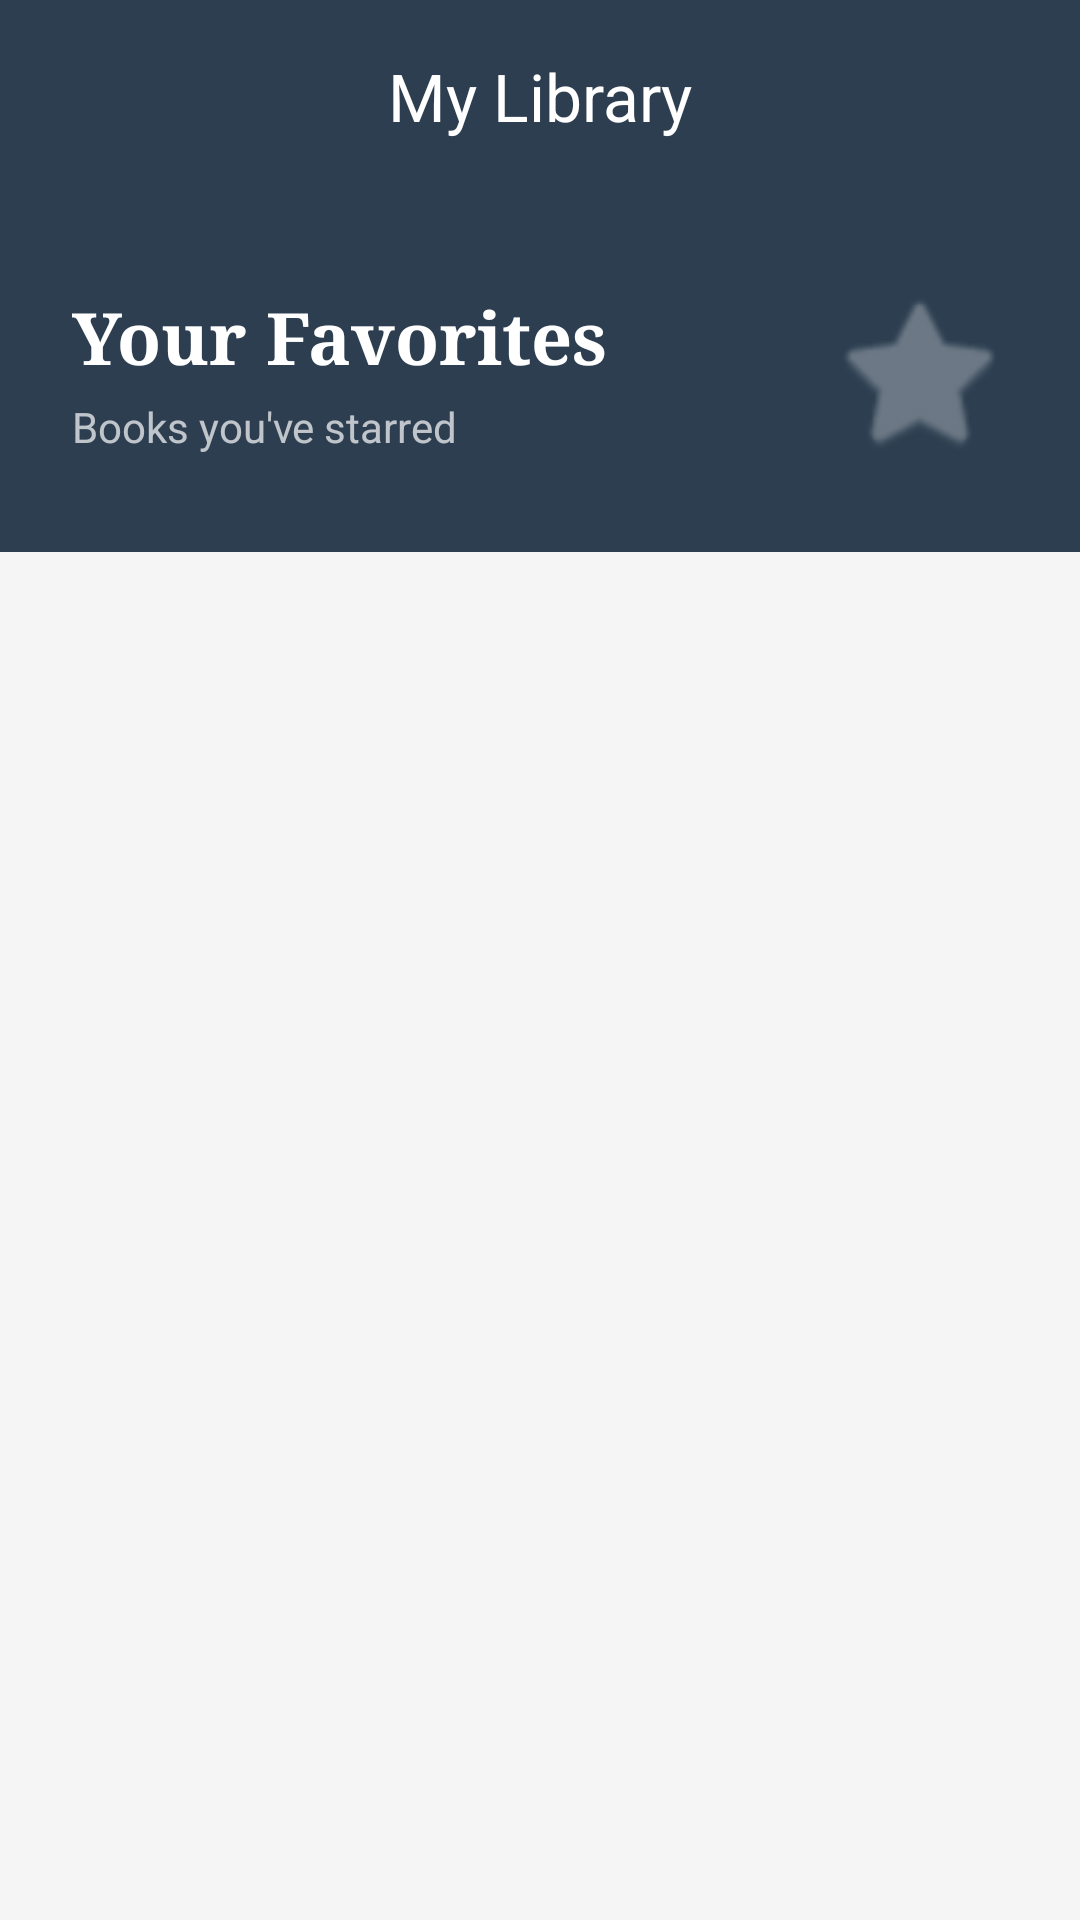

The Android layout XML behind this screen, and the referenced resources:
<!-- AndroidManifest.xml: application theme Theme.MyBookCatalog -->
<!-- res/layout/activity_favorites.xml -->
<?xml version="1.0" encoding="utf-8"?>
<androidx.constraintlayout.widget.ConstraintLayout xmlns:android="http://schemas.android.com/apk/res/android"
    xmlns:app="http://schemas.android.com/apk/res-auto"
    xmlns:tools="http://schemas.android.com/tools"
    android:layout_width="match_parent"
    android:layout_height="match_parent"
    tools:context=".FavoritesActivity">

    <com.google.android.material.appbar.AppBarLayout
        android:id="@+id/appBarFavorites"
        android:layout_width="match_parent"
        android:layout_height="wrap_content"
        app:layout_constraintTop_toTopOf="parent">

        <com.google.android.material.appbar.MaterialToolbar
            android:id="@+id/favoritesToolbar"
            android:layout_width="match_parent"
            android:layout_height="?attr/actionBarSize"
            android:background="@color/primary_dark"
            app:title="My Library"
            app:titleCentered="true"
            app:titleTextColor="@color/white" />

        
        <RelativeLayout
            android:layout_width="match_parent"
            android:layout_height="120dp"
            android:background="@color/primary_dark"
            android:padding="24dp">

            <LinearLayout
                android:layout_width="wrap_content"
                android:layout_height="wrap_content"
                android:layout_centerVertical="true"
                android:orientation="vertical">

                <TextView
                    android:layout_width="wrap_content"
                    android:layout_height="wrap_content"
                    android:text="Your Favorites"
                    android:textColor="@color/white"
                    android:textSize="24sp"
                    android:textStyle="bold"
                    android:fontFamily="serif" />

                <TextView
                    android:layout_width="wrap_content"
                    android:layout_height="wrap_content"
                    android:layout_marginTop="4dp"
                    android:text="Books you've starred"
                    android:textColor="#B3FFFFFF"
                    android:textSize="14sp" />
            </LinearLayout>

            <ImageView
                android:layout_width="60dp"
                android:layout_height="60dp"
                android:layout_alignParentEnd="true"
                android:layout_centerVertical="true"
                android:src="@android:drawable/btn_star_big_on"
                app:tint="#4DFFFFFF" />
        </RelativeLayout>
    </com.google.android.material.appbar.AppBarLayout>

    <androidx.recyclerview.widget.RecyclerView
        android:id="@+id/recyclerViewFavorites"
        android:layout_width="match_parent"
        android:layout_height="0dp"
        android:padding="8dp"
        app:layout_constraintBottom_toBottomOf="parent"
        app:layout_constraintTop_toBottomOf="@id/appBarFavorites"
        tools:listitem="@layout/item_book_cover" />

    <LinearLayout
        android:id="@+id/emptyFavoritesView"
        android:layout_width="match_parent"
        android:layout_height="wrap_content"
        android:orientation="vertical"
        android:gravity="center"
        android:padding="32dp"
        android:visibility="gone"
        app:layout_constraintBottom_toBottomOf="parent"
        app:layout_constraintTop_toBottomOf="@id/appBarFavorites">

        <ImageView
            android:layout_width="100dp"
            android:layout_height="100dp"
            android:src="@android:drawable/btn_star_big_off"
            app:tint="@color/text_secondary" />

        <TextView
            android:layout_width="wrap_content"
            android:layout_height="wrap_content"
            android:layout_marginTop="16dp"
            android:text="No Favorites Yet"
            android:textSize="20sp"
            android:textStyle="bold"
            android:textColor="@color/text_primary" />

        <TextView
            android:layout_width="wrap_content"
            android:layout_height="wrap_content"
            android:layout_marginTop="8dp"
            android:text="Start starring books to build your library!"
            android:textSize="16sp"
            android:textColor="@color/text_secondary"
            android:gravity="center" />
    </LinearLayout>

</androidx.constraintlayout.widget.ConstraintLayout>
<!-- res/layout/item_book_cover.xml (included above) -->
<?xml version="1.0" encoding="utf-8"?>
<com.google.android.material.card.MaterialCardView xmlns:android="http://schemas.android.com/apk/res/android"
    xmlns:app="http://schemas.android.com/apk/res-auto"
    xmlns:tools="http://schemas.android.com/tools"
    android:layout_width="140dp"
    android:layout_height="wrap_content"
    android:layout_margin="8dp"
    app:cardCornerRadius="8dp"
    app:cardElevation="4dp">

    <LinearLayout
        android:layout_width="match_parent"
        android:layout_height="wrap_content"
        android:orientation="vertical">

        <ImageView
            android:id="@+id/imageViewBookCover"
            android:layout_width="match_parent"
            android:layout_height="180dp"
            android:scaleType="centerCrop"
            android:src="@drawable/ic_menu_book"
            android:background="@color/background_light"
            android:contentDescription="Book Cover" />

        <LinearLayout
            android:layout_width="match_parent"
            android:layout_height="wrap_content"
            android:orientation="vertical"
            android:padding="8dp">

            <TextView
                android:id="@+id/textViewBookTitle"
                android:layout_width="match_parent"
                android:layout_height="wrap_content"
                android:ellipsize="end"
                android:maxLines="1"
                android:textColor="@color/text_primary"
                android:textSize="14sp"
                android:textStyle="bold"
                tools:text="Book Title" />

            <TextView
                android:id="@+id/textViewBookAuthor"
                android:layout_width="match_parent"
                android:layout_height="wrap_content"
                android:ellipsize="end"
                android:maxLines="1"
                android:textColor="@color/text_secondary"
                android:textSize="12sp"
                tools:text="Author Name" />

        </LinearLayout>

    </LinearLayout>

</com.google.android.material.card.MaterialCardView>
<!-- resources referenced by this layout -->
<resources>
  <color name="background_light">#F5F5F5</color>
  <color name="primary_dark">#2C3E50</color>
  <color name="text_primary">#212121</color>
  <color name="text_secondary">#757575</color>
  <color name="white">#FFFFFFFF</color>
  <!-- drawable ic_menu_book (drawable) -->
  <vector xmlns:android="http://schemas.android.com/apk/res/android"
      android:width="24dp"
      android:height="24dp"
      android:viewportWidth="24"
      android:viewportHeight="24">
      <path
          android:fillColor="#757575"
          android:pathData="M21,5c-1.11,-0.35 -2.33,-0.5 -3.5,-0.5 -1.95,0 -4.05,0.4 -5.5,1.5 -1.45,-1.1 -3.55,-1.5 -5.5,-1.5S2.45,4.9 1,6v14.65c0,0.25 0.25,0.5 0.5,0.5 0.1,0 0.15,-0.05 0.25,-0.05C3.1,20.45 5.05,20 6.5,20c1.95,0 4.05,0.4 5.5,1.5 1.35,-0.85 3.1,-1.5 5.5,-1.5 1.45,0 3.15,0.3 4.35,0.9 0.1,0.05 0.2,0.05 0.25,0.05 0.25,0 0.5,-0.25 0.5,-0.5V6c-0.6,-0.45 -1.25,-0.75 -2,-1zM21,18.5c-1.1,-0.35 -2.3,-0.5 -3.5,-0.5 -1.95,0 -4.05,0.4 -5.5,1.5V8c1.45,-1.1 3.55,-1.5 5.5,-1.5 1.2,0 2.4,0.15 3.5,0.5v11.5z"/>
  </vector>
  <style name="Theme.MyBookCatalog" parent="Base.Theme.MyBookCatalog" />
  <style name="Base.Theme.MyBookCatalog" parent="Theme.Material3.DayNight.NoActionBar">
          
          <item name="colorPrimary">@color/colorPrimary</item>
          <item name="colorSecondary">@color/colorSecondary</item>
          <item name="android:windowBackground">@color/background_light</item>
          <item name="android:textColorPrimary">@color/text_primary</item>
          <item name="android:textColorSecondary">@color/text_secondary</item>
      </style>
  <color name="colorPrimary">#2C3E50</color>
  <color name="colorSecondary">#E67E22</color>
</resources>
